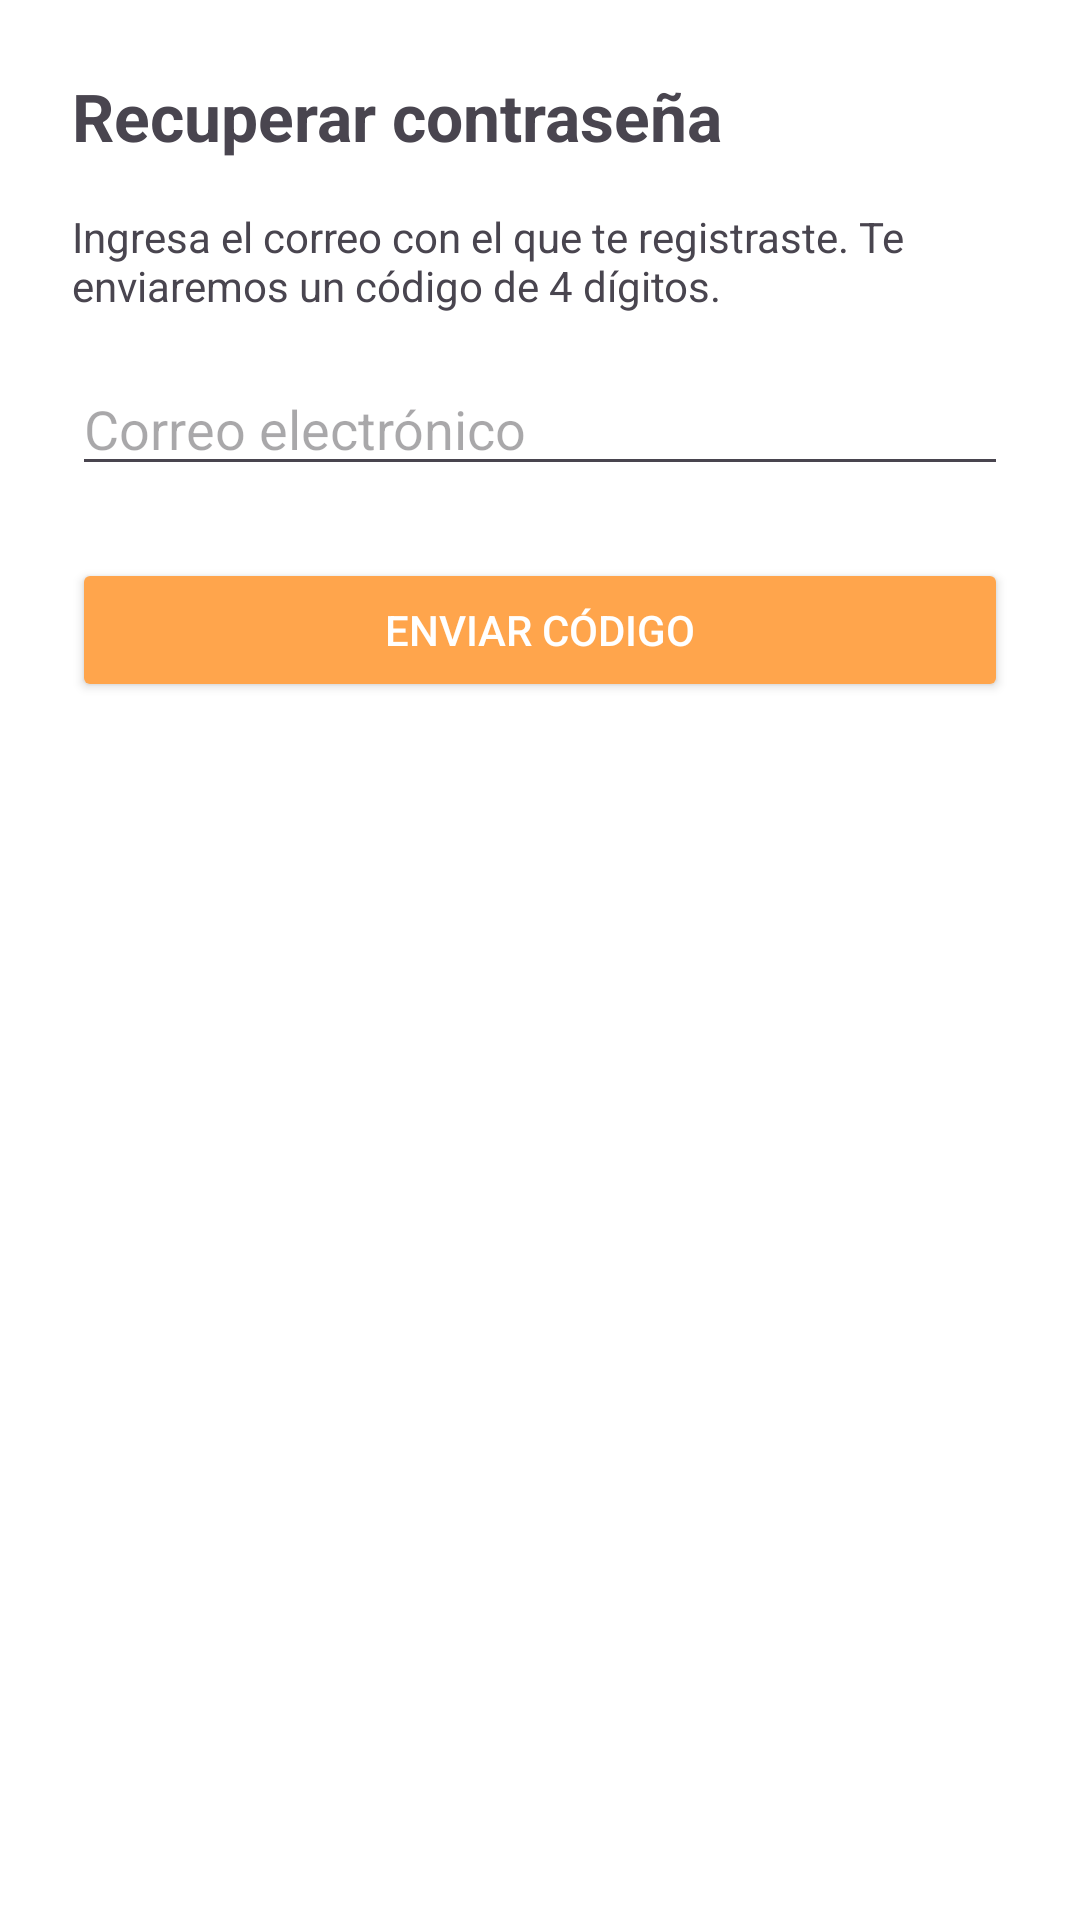

Write the Android layout XML for this screen, with the resource values it uses.
<!-- AndroidManifest.xml: application theme Theme.Juicy -->
<!-- res/layout/fragment_recuperar_correo.xml -->
<?xml version="1.0" encoding="utf-8"?>
<ScrollView xmlns:android="http://schemas.android.com/apk/res/android"
    xmlns:tools="http://schemas.android.com/tools"
    android:layout_width="match_parent"
    android:layout_height="match_parent"
    android:padding="24dp"
    android:background="@android:color/white"
    tools:context=".RecuperarCorreoFragment">

    <LinearLayout
        android:layout_width="match_parent"
        android:layout_height="wrap_content"
        android:orientation="vertical">

        <TextView
            android:layout_width="wrap_content"
            android:layout_height="wrap_content"
            android:text="Recuperar contraseña"
            android:textSize="22sp"
            android:textStyle="bold"
            android:layout_marginBottom="16dp" />

        <TextView
            android:layout_width="match_parent"
            android:layout_height="wrap_content"
            android:text="Ingresa el correo con el que te registraste. Te enviaremos un código de 4 dígitos."
            android:layout_marginBottom="16dp" />

        <EditText
            android:id="@+id/etCorreoRecuperar"
            android:layout_width="match_parent"
            android:layout_height="wrap_content"
            android:hint="Correo electrónico"
            android:inputType="textEmailAddress" />

        <Button
            android:id="@+id/btnEnviarCodigo"
            android:layout_width="match_parent"
            android:layout_height="wrap_content"
            android:text="Enviar código"
            android:layout_marginTop="24dp"
            android:backgroundTint="#FFA54C"
            android:textColor="@android:color/white"/>
    </LinearLayout>
</ScrollView>
<!-- resources referenced by this layout -->
<resources>
  <style name="Theme.Juicy" parent="Base.Theme.Juicy" />
  <style name="Base.Theme.Juicy" parent="Theme.Material3.DayNight.NoActionBar">
          
          <item name="colorPrimary">@color/colorPrimary</item>
      </style>
  <color name="colorPrimary">#FF8C00</color>
</resources>
